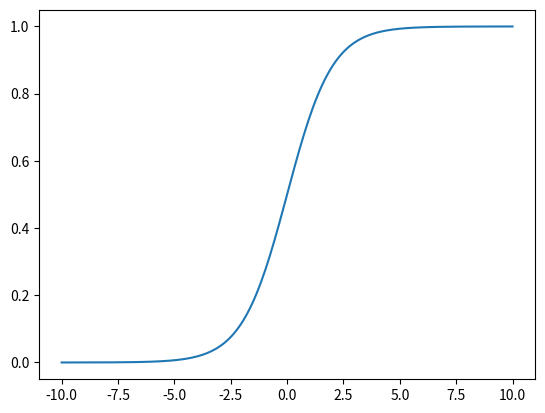

Write the Python code that produced this figure.
import matplotlib.pyplot as plt
import numpy as np


def sigmoid(p):
    return 1 / (1 + np.exp(-p))

p = np.linspace(-10, 10, 200)

fig, ax = plt.subplots()

ax.plot(p, sigmoid(p))

fig.savefig("sigmoid.png")
